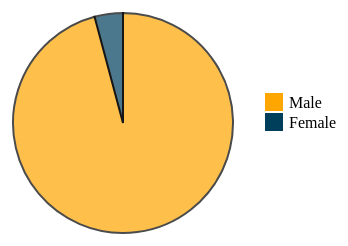
D3 v4 page, settled after 360 driven frames (6 s of simulated time); the page loaded 1 data file(s).



    // set the dimensions and margins of the graph
    var width = 300
        height = 300
        margin = 40
    
    // The radius of the pieplot is half the width or half the height (smallest one). I subtract a bit of margin.
    var radius = Math.min(width, height) / 2 - margin
    
    // append the svg object to the div called 'my_dataviz'
    var svg = d3.select("#my_dataviz")
      .append("svg")
        .attr("width", width)
        .attr("height", height)
      .append("g")
        .attr("transform", "translate(" + width / 2 + "," + height / 2 + ")");

    
    d3.csv("datasetv6.csv", function(data){
        let genders = {}
                    var femmes=0;
                    var hommes=0;

                    data.forEach(crime => {
                        let gender=crime.gender;
                        
                            if(gender=="M"||gender=="Male"){
                                hommes += +1;
                            }
                            else if(gender=="F"||gender=="Female"){
                                femmes += +1;
                                
                            }
                            else{
                                femmes += +1;
                                hommes += +1;
                            }   
                    }
                    );
                    
                    genders['Female']=femmes;
                    genders['Male']=hommes;


    // set the color scale
    var color = d3.scaleOrdinal()
          .range(["#003f5c", "#ffa600"]);
        
    var legendText = ["Male", "Female"];

    
    // Compute the position of each group on the pie:
    var pie = d3.pie()
      .value(function(d) {return d.value; })
    var data_ready = pie(d3.entries(genders))
    // Now I know that group A goes from 0 degrees to x degrees and so on.
    
    // shape helper to build arcs:
    var arcGenerator = d3.arc()
      .innerRadius(0)
      .outerRadius(radius)
    
    // Build the pie chart: Basically, each part of the pie is a path that we build using the arc function.
    svg
      .selectAll('mySlices')
      .data(data_ready)
      .enter()
      .append('path')
        .attr('d', arcGenerator)
        .attr('fill', function(d){ return(color(d.data.key)) })
        .attr("stroke", "black")
        .style("stroke-width", "2px")
        .style("opacity", 0.7)
        .on("mouseover", function(d) {      
					div.transition()        
					.duration(200)      
					.style("opacity", .9);      
					div.text(Math.round((d.data.value/120)*100) +'%')
					.style("left", (d3.event.pageX) + "px")     
					.style("top", (d3.event.pageY - 28) + "px");    
				})
        // fade out tooltip on mouse out               
				.on("mouseout", function(d) {       
					div.transition()        
					.duration(500)      
					.style("opacity", 0);   
				});

    // Append Div for tooltip to SVG
	var div = d3.select("body")
				.append("div")   
				.attr("class", "tooltip")               
				.style("opacity", 0);


        var legend = d3.select("body").append("svg")
							.attr("class", "legend")
							.attr("width", 140)
							.attr("height", 200)
							.selectAll("g")
							.data(color.domain().slice().reverse())
							.enter()
							.append("g")
							.attr("transform", function(d, i) { return "translate(0," + i * 20 + ")"; });

				legend.append("rect")
					.attr("width", 18)
					.attr("height", 18)
					.style("fill", color);

				legend.append("text")
					.data(legendText)
					.attr("x", 24)
					.attr("y", 9)
					.attr("dy", ".35em")
					.text(function(d) { return d; });
    
    // Now add the annotation. Use the centroid method to get the best coordinates
    /*svg
      .selectAll('mySlices')
      .data(data_ready)
      .enter()
      .append('text')
      /*.text(function(d){ return })
      .attr("transform", function(d) { return "translate(" + arcGenerator.centroid(d) + ")";  })
      .style("text-anchor", "middle")
      .style("font-size", 10)*/
         
    
    })
    

### data: datasetv6.csv
case, location, states, date, fatalities, injured, total_victims, location2, age_of_shooter, prior_signs_mental_health_issues, race, gender, latitude, longitude, type, year
Las Vegas Strip massacre, Las Vegas, Nevada, 10/01/2017, 58, 546, 604, Other, 64, TBD, White, M, 36.1, -115.2, Mass, 2017
Orlando nightclub massacre, Orlando, Florida, 06/12/2016, 49, 53, 102, Other, 29, Unclear, Other, M, 28.52, -81.38, Mass, 2016
Virginia Tech massacre, Blacksburg, Virginia, 4/16/2007, 32, 23, 55, School, 23, Yes, Asian, Male, 37.23, -80.41, Mass, 2007
Sandy Hook Elementary massacre, Newtown, Connecticut, 12/14/2012, 27, 2, 29, School, 20, Yes, white, Male, 41.41, -73.31, Mass, 2012
Texas First Baptist Church massacre, Sutherland Springs, Texas, 11/05/2017, 26, 20, 46, Religious, 26, Yes, White, M, 29.27, -98.06, Mass, 2017
Luby's massacre, Killeen, Texas, 10/16/1991, 24, 20, 44, Other, 35, No, white, Male, 31.12, -97.73, Mass, 1991
El Paso Walmart mass shooting, El Paso, Texas, 08/03/2019, 22, 26, 48, Workplace, 21, -, White, M, 31.77, -106.4, Mass, 2019
San Ysidro McDonald's massacre, San Ysidro, California, 7/18/1984, 22, 19, 41, Other, 41, Yes, white, Male, 32.55, -117, Mass, 1984
Marjory Stoneman Douglas High School sho…, Parkland, Florida, 2/14/18, 17, 17, 34, School, 19, Yes, White, M, 26.3, -80.27, Mass, 2018
United States Postal Service shooting, Edmond, Oklahoma, 8/20/1986, 15, 6, 21, Workplace, 44, Unclear, white, Male, 35.67, -97.43, Mass, 1986
San Bernardino mass shooting, San Bernardino, California, 12/02/2015, 14, 21, 35, Workplace, 28, Unclear, Other, Male & Female, 34.08, -117.3, Mass, 2015
Binghamton shootings, Binghamton, New York, 04/03/2009, 14, 4, 18, Other, 41, Yes, Asian, Male, 42.1, -75.92, Mass, 2009
Columbine High School massacre, Littleton, Colorado, 4/20/1999, 13, 24, 37, School, 17, Yes, white, Male, 39.6, -105.1, Mass, 1999
Fort Hood massacre, Fort Hood, Texas, 11/05/2009, 13, 31, 44, Military, 39, Unclear, Other, Male, 31.14, -97.78, Mass, 2009
Aurora theater shooting, Aurora, Colorado, 7/20/2012, 12, 70, 82, Other, 24, Yes, white, Male, 39.71, -104.8, Spree, 2012
Thousand Oaks nightclub shooting, Thousand Oaks, California, 11/07/2018, 12, 22, 34, Other, 28, Yes, -, M, 34.18, -118.9, Mass, 2018
Washington Navy Yard shooting, Washington, D.C., 9/16/2013, 12, 8, 20, Military, 34, Yes, Black, Male, 38.87, -76.99, Mass, 2013
Virginia Beach municipal building shooti…, Virginia Beach, Virginia, 5/31/19, 12, 4, 16, Workplace, 40, TBD, Black, M, 36.75, -76.06, Mass, 2019
Tree of Life synagogue shooting, Pittsburgh, Pennsylvania, 10/27/18, 11, 6, 17, Religious, 46, -, White, M, 40.44, -79.92, Mass, 2018
Red Lake massacre, Red Lake, Minnesota, 3/21/2005, 10, 5, 15, School, 16, Yes, Native American, Male, 47.88, -95.02, Mass, 2005
Santa Fe High School shooting, Santa Fe, Texas, 5/18/18, 10, 13, 23, School, 17, -, White, M, 29.39, -95.14, Mass, 2018
GMAC massacre, Jacksonville, Florida, 6/18/1990, 10, 4, 14, Other, 42, No, black, Male, 30.33, -81.66, Mass, 1990
Westroads Mall shooting, Omaha, Nebraska, 12/05/2007, 9, 4, 13, Other, 19, Yes, white, Male, 41.27, -96.07, Spree, 2007
Charleston Church Shooting, Charleston, South Carolina, 6/17/2015, 9, 1, 10, Religious, 21, Unclear, White, Male, 32.79, -79.93, Mass, 2015
Dayton entertainment district shooting, Dayton, Ohio, 08/04/2019, 9, 27, 36, Other, 24, -, White, M, 39.76, -84.18, Mass, 2019
Umpqua Community College shooting, Roseburg, Oregon, 10/01/2015, 9, 9, 18, School, 26, Unclear, Other, Male, 43.29, -123.3, Mass, 2015
Hartford Beer Distributor shooting, Manchester, Connecticut, 08/03/2010, 9, 2, 11, Workplace, 34, No, black, Male, 41.8, -72.57, Mass, 2010
Atlanta day trading spree killings, Atlanta, Georgia, 7/29/1999, 9, 13, 22, Workplace, 44, Yes, white, Male, 33.85, -84.38, Mass, 1999
Standard Gravure shooting, Louisville, Kentucky, 9/14/1989, 9, 12, 21, Workplace, 47, Yes, white, Male, 38.25, -85.76, Mass, 1989
101 California Street shootings, San Francisco, California, 07/01/1993, 9, 6, 15, Other, 55, No, white, Male, 37.79, -122.4, Mass, 1993
Seal Beach shooting, Seal Beach, California, 10/12/2011, 8, 1, 9, Other, 42, Yes, white, Male, 33.74, -118.1, Mass, 2011
Goleta postal shootings, Goleta, California, 1/30/2006, 8, 0, 8, Workplace, 44, Yes, white, Female, 34.43, -119.9, Mass, 2006
Carthage nursing home shooting, Carthage, North Carolina, 3/29/2009, 8, 3, 11, Other, 45, Yes, white, Male, 35.33, -79.41, Mass, 2009
Wedgwood Baptist Church shooting, Fort Worth, Texas, 9/15/1999, 8, 7, 15, Religious, 47, Yes, white, Male, 32.66, -97.38, Mass, 1999
Welding shop shooting, Miami, Florida, 8/20/1982, 8, 3, 11, Other, 51, Yes, white, Male, 25.8, -80.23, Mass, 1982
Capitol Hill massacre, Seattle, Washington, 3/25/2006, 7, 2, 9, Other, 28, No, white, Male, 47.62, -122.3, Mass, 2006
Odessa-Midland shooting spree, Odessa, Texas, 8/31/19, 7, 25, 32, Other, 36, yes, White, M, 31.93, -102.3, Spree, 2019
Accent Signage Systems shooting, Minneapolis, Minnesota, 9/27/2012, 7, 1, 8, Workplace, 36, Yes, white, Male, 44.98, -93.31, Mass, 2012
ESL shooting, Sunnyvale, California, 2/16/1988, 7, 4, 11, Workplace, 39, Yes, white, Male, 37.37, -122, Mass, 1988
Sikh temple shooting, Oak Creek, Wisconsin, 08/05/2012, 7, 3, 10, Religious, 40, Yes, white, Male, 42.89, -87.86, Mass, 2012
Xerox killings, Honolulu, Hawaii, 11/02/1999, 7, 0, 7, Workplace, 40, Yes, Asian, Male, 21.32, -157.9, Spree, 1999
Hialeah apartment shooting, Hialeah, Florida, 7/26/2013, 7, 0, 7, Other, 42, Unclear, Latino, Male, 25.86, -80.31, Mass, 2013
Wakefield massacre, Wakefield, Massachusetts, 12/26/2000, 7, 0, 7, Workplace, 42, Yes, white, Male, 42.5, -71.08, Mass, 2000
Oikos University killings, Oakland, California, 04/02/2012, 7, 3, 10, School, 43, Yes, Asian, Male, 37.8, -122.3, Mass, 2012
Living Church of God shooting, Brookfield, Wisconsin, 03/12/2005, 7, 4, 11, Religious, 44, Yes, white, Male, 43.06, -88.11, Spree, 2005
Lockheed Martin shooting, Meridian, Mississippi, 07/08/2003, 7, 8, 15, Workplace, 48, Yes, white, Male, 32.41, -88.63, Mass, 2003
… [head cut at 6 KiB]